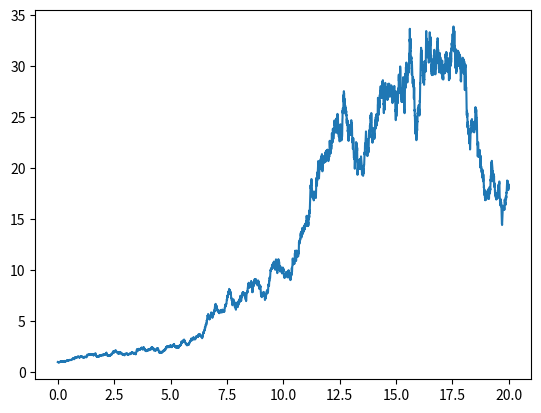

Reproduce this figure in Python.
#coding:utf-8
"""利用维纳过程和伊藤过程仿真股票价格"""
import numpy as np
import matplotlib.pyplot as plt


def wiener_sim(S0, T, a, b):
    """
    维纳过程仿真股票价格
    :param S0: 初始价格
    :param T: 仿真时间长度
    :param a: 连续复利下的年化
    :param b: 年波动率
    :return: array
    """
    S = []
    a /= 250
    b /= np.sqrt(250)
    t = range(T)
    for i in t:
        S.append(S0)
        dx = a + b * np.random.randn()
        S0 += S0 * dx
    return t, S


if __name__ == '__main__':
    t, S = wiener_sim(1, 250*20, 0.000542*250, 0.014151*np.sqrt(250))
    t = [ti/250.0 for ti in t]
    plt.plot(t, S)

    plt.show()
